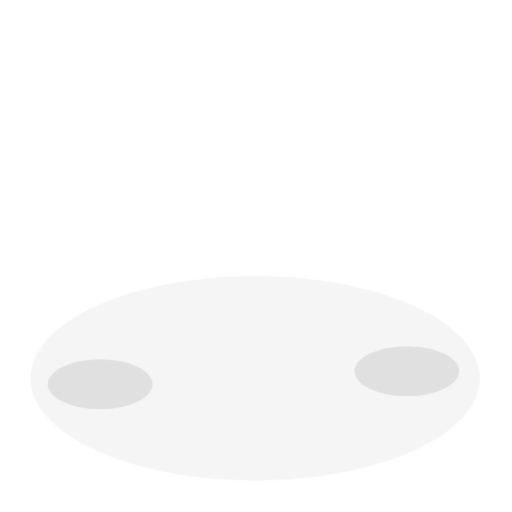
t = 0.00 s
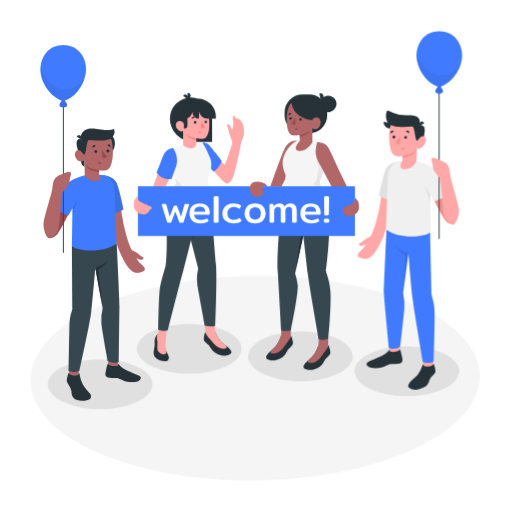
t = 1.00 s
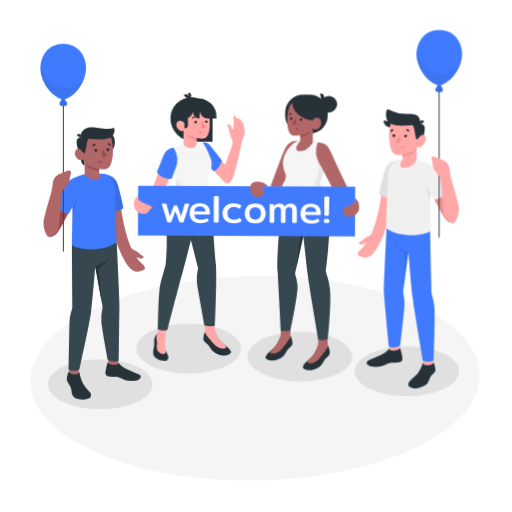
t = 1.09 s
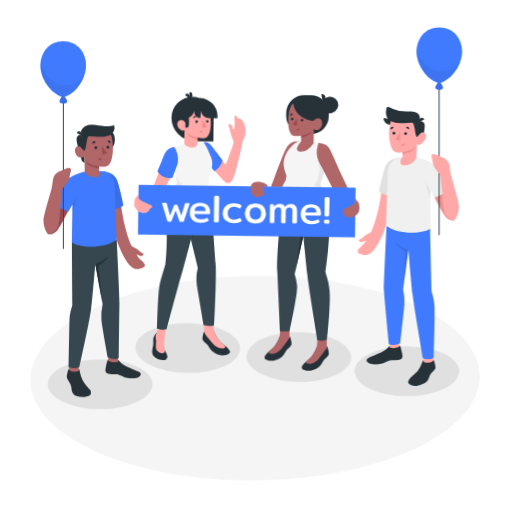
t = 1.28 s
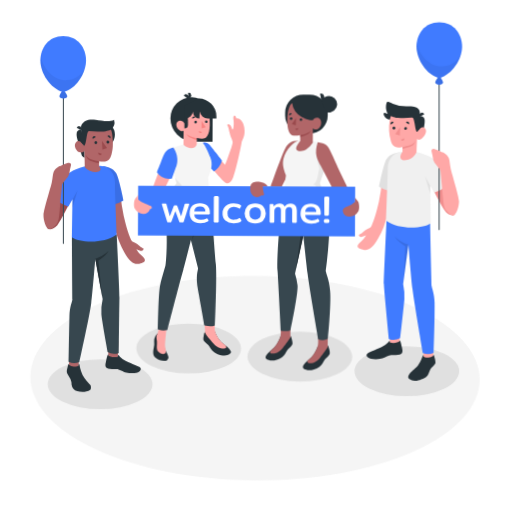
t = 1.66 s
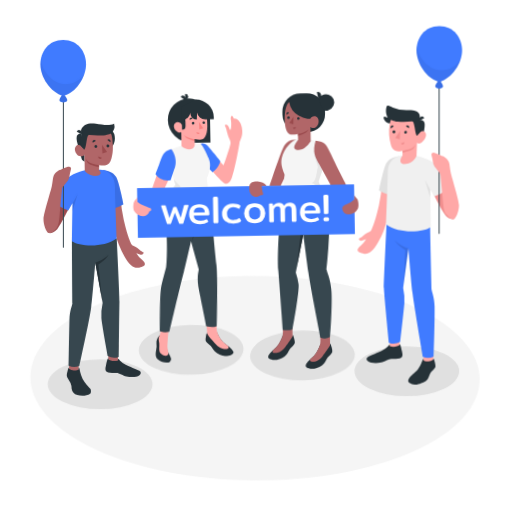
t = 2.13 s

The animated SVG that drew these frames (rendered in a browser with its animation timeline set to each time). Animation: 4 CSS @keyframes rules; one cycle of 2.50 s, repeats indefinitely.

<svg class="animated" id="freepik_stories-welcome" xmlns="http://www.w3.org/2000/svg" viewBox="0 0 500 500" version="1.1" xmlns:xlink="http://www.w3.org/1999/xlink" xmlns:svgjs="http://svgjs.com/svgjs"><style>svg#freepik_stories-welcome:not(.animated) .animable {opacity: 0;}svg#freepik_stories-welcome.animated #freepik--Floor--inject-1--inject-1 {animation: 1.5s Infinite  linear wind;animation-delay: 0s;}svg#freepik_stories-welcome.animated #freepik--character-2--inject-1--inject-1 {animation: 1s 1 forwards cubic-bezier(.36,-0.01,.5,1.38) slideDown,1.5s Infinite  linear floating;animation-delay: 0s,1s;}svg#freepik_stories-welcome.animated #freepik--character-1--inject-1--inject-1 {animation: 1s 1 forwards cubic-bezier(.36,-0.01,.5,1.38) slideDown,1.5s Infinite  linear floating;animation-delay: 0s,1s;}svg#freepik_stories-welcome.animated #freepik--characters-with-banner--inject-1--inject-1 {animation: 1s 1 forwards cubic-bezier(.36,-0.01,.5,1.38) slideUp,1.5s Infinite  linear wind;animation-delay: 0s,1s;}            @keyframes wind {                0% {                    transform: rotate( 0deg );                }                25% {                    transform: rotate( 1deg );                }                75% {                    transform: rotate( -1deg );                }            }                    @keyframes slideDown {                0% {                    opacity: 0;                    transform: translateY(-30px);                }                100% {                    opacity: 1;                    transform: translateY(0);                }            }                    @keyframes floating {                0% {                    opacity: 1;                    transform: translateY(0px);                }                50% {                    transform: translateY(-10px);                }                100% {                    opacity: 1;                    transform: translateY(0px);                }            }                    @keyframes slideUp {                0% {                    opacity: 0;                    transform: translateY(30px);                }                100% {                    opacity: 1;                    transform: inherit;                }            }        </style><g id="freepik--Floor--inject-1--inject-1" class="animable" style="transform-origin: 249.048px 369.331px;"><path id="freepik--floor--inject-1--inject-1" d="M93.92,440c85.68,39,224.58,39,310.26,0s85.67-102.31,0-141.33-224.58-39-310.26,0S8.24,401,93.92,440Z" style="fill: rgb(245, 245, 245); transform-origin: 249.048px 369.331px;" class="animable"></path></g><g id="freepik--Shadows--inject-1--inject-1" class="animable" style="transform-origin: 247.545px 368.885px;"><ellipse id="freepik--Shadow--inject-1--inject-1" cx="397.31" cy="362.53" rx="51.11" ry="24.36" style="fill: rgb(224, 224, 224); transform-origin: 397.31px 362.53px;" class="animable"></ellipse><ellipse id="freepik--shadow--inject-1--inject-1" cx="97.78" cy="375.24" rx="51.11" ry="24.36" style="fill: rgb(224, 224, 224); transform-origin: 97.78px 375.24px;" class="animable"></ellipse></g><g id="freepik--character-2--inject-1--inject-1" class="animable" style="transform-origin: 90.4788px 217.721px;"><g id="elc8g2ssvowkj"><rect x="67.41" y="354.05" width="9.37" height="16.04" style="fill: rgb(177, 102, 104); transform-origin: 72.095px 362.07px; transform: rotate(180deg);" class="animable" id="el9o3dbl9aha"></rect></g><polygon points="105.72 357.94 115.09 358.26 115.56 341.29 105.72 340.97 105.72 357.94" style="fill: rgb(177, 102, 104); transform-origin: 110.64px 349.615px;" id="ellgpuds6p14j" class="animable"></polygon><path d="M70.21,240.3c0,8.94.47,60.78.47,60.78-.22,2.57-2.69,7.15-2.89,16.42-.28,13.44-.78,44.57-.78,44.57a12.34,12.34,0,0,0,10.43.2S87.37,318,89.05,304.72c1.46-11.62,4-43.17,4-43.17l7.16,39.26A53.34,53.34,0,0,0,99,315.7c.44,6.15,6.14,37,6.14,37a12.81,12.81,0,0,0,10.82.83s.56-48.4.66-54c.13-6.44-2.68-61.83-2.68-61.83Z" style="fill: rgb(55, 71, 79); transform-origin: 91.8172px 300.514px;" id="eltle4xrppxzd" class="animable"></path><path d="M76.78,365.46v-1.34c.5,0,.81.49,1,1.69a25.5,25.5,0,0,0,.54,2.65,32.19,32.19,0,0,0,1.64,4.8c1.32,3.26,2.43,4.48,5.47,8.29a36.74,36.74,0,0,1,2.91,3.35c.56,1,.76,3.81-.2,4.45-3.54,2.36-8.91,2.43-12.71,1.31a7.65,7.65,0,0,1-5.51-6.19c-.14-.87-.09-1.75-.19-2.62a12.39,12.39,0,0,0-2.34-5.44,15.82,15.82,0,0,1-1.8-3c-.79-1.93-.16-4.09.34-6,.44-1.66.91-3.48,1.47-3.32v1a7.43,7.43,0,0,0,4.69,1.58C73.47,366.78,76.79,366.5,76.78,365.46Z" style="fill: rgb(38, 50, 56); transform-origin: 77.0129px 377.721px;" id="el1md9yxme6wi" class="animable"></path><path d="M115.19,355.37c.48,0,.88.71,2,1.87a20.69,20.69,0,0,0,5.51,4c3.51,1.76,10.33,4.46,13.41,5.85,1.93.87,1.84,3.2-.15,4.52s-6.81,2.28-12.58,1c-3.15-.7-7.25-3.61-9.84-3.45s-7.45.12-9.36-1.2-1.15-4.14-.61-6.56c.59-2.65,1.33-6.77,2.2-6.59v.91c1.13,1.71,6.94,2.4,9.42,1.15Z" style="fill: rgb(38, 50, 56); transform-origin: 120.231px 364.009px;" id="el9caow9r64c" class="animable"></path><path d="M93,261.55a34.73,34.73,0,0,0,13-7.48s-2.52,4.71-10,9.1l3.62,34.92Z" style="fill: rgb(38, 50, 56); transform-origin: 99.5px 276.08px;" id="ellicq22w36t" class="animable"></path><path d="M107.89,218.9c-6.12-20.38-4.91-37.64-6.06-42.92l15.69,21.91a192.46,192.46,0,0,0,3.21,21.5c1.81,7.79,4.28,17.5,7.24,23.54a4.9,4.9,0,0,0,2.55,2.34c3,1.21,4.34,2.74,6.71,4.49,1.86,1.38,3.27,1.56,3.16,2.12a2.64,2.64,0,0,1-3.12,1.75,18.33,18.33,0,0,1-4.14-1.4,24.18,24.18,0,0,0,5,6c4.54,3.95,5.19,6.74-2.35,8.11-4.73.87-9-1.4-14.39-11.22A85.61,85.61,0,0,1,116.06,244C112.46,234,109.74,225.07,107.89,218.9Z" style="fill: rgb(177, 102, 104); transform-origin: 121.669px 221.245px;" id="elu4mquhqs1qr" class="animable"></path><path d="M100.56,170.91c4.87.86,9.69,2,12.68,6.68s7.31,26.77,7.31,26.77-6.28,4.41-13.48,4.22Z" style="fill: #407BFF; transform-origin: 110.555px 189.748px;" id="el4yblce648bt" class="animable"></path><g id="elxximj2w9bgs"><path d="M100.56,170.91c4.87.86,9.69,2,12.68,6.68s7.31,26.77,7.31,26.77-6.28,4.41-13.48,4.22Z" style="opacity: 0.1; transform-origin: 110.555px 189.748px;" class="animable" id="ellhwfdx2qxe"></path></g><path d="M67,179.12c-3.27,2.33-20.52,41.29-21.18,44-.89,3.69-.48,7.82,1.33,9.16s5.8-.58,7.89-2.62c4-4,18-33.14,18-33.14Z" style="fill: rgb(154, 74, 77); transform-origin: 59.2035px 205.923px;" id="elt1vcsv9kqlr" class="animable"></path><path d="M84.15,171c-8,1.92-18,5.13-21.57,12.45s-9,19.21-9,19.21a32.27,32.27,0,0,0,13.16,7.78l4-7-.59,37c6.45,4.7,30.14,7.26,43.72-2.66,0,0-1.66-44.36-1.66-51.27s-3.84-15.2-14.43-15.82Z" style="fill: #407BFF; transform-origin: 83.725px 207.641px;" id="elmyu3by1nhen" class="animable"></path><g id="elwpkpzzw0boo"><path d="M70.8,203.35s4-6.91,4.85-8.58l-5,17Z" style="opacity: 0.1; transform-origin: 73.15px 203.27px;" class="animable" id="el0ekcv50sibk"></path></g><circle cx="99.31" cy="140.17" r="12.87" style="fill: rgb(38, 50, 56); transform-origin: 99.31px 140.17px;" id="elgwsbbjr4b1d" class="animable"></circle><path d="M77.05,149.32s2.09,9.8,2.93,11.41a4.42,4.42,0,0,0,2.56,2.07l-.14-6.89Z" style="fill: rgb(38, 50, 56); transform-origin: 79.795px 156.06px;" id="elj1inuyvjzoh" class="animable"></path><path d="M79.67,135.28a4.85,4.85,0,0,0-4,1.41c-1.71,1.75-.75,7.25,1.38,12.63l3.93.45Z" style="fill: rgb(38, 50, 56); transform-origin: 77.8856px 142.509px;" id="elb7u31b1kgvr" class="animable"></path><path d="M82.16,149.78c-.79.47-1.91-1.05-2.88-2.06s-4.15-2.41-5.73.92,1.4,7.89,3.9,8.68c4.3,1.35,5-1.41,5-1.41l.31,16h0c5.35,6.86,20.2,6.28,14-.88l0-4.73a26.68,26.68,0,0,0,5.8.3c3.17-.49,5.16-3,6.12-6.41,1.54-5.5,2.13-10,.82-20.77-1.43-11.86-15.23-12-22.68-7.29S82.16,149.78,82.16,149.78Z" style="fill: rgb(177, 102, 104); transform-origin: 91.6655px 152.99px;" id="el01xgdkl3i2ay" class="animable"></path><path d="M82.16,151.1c-.4,0-1.9-2.49-2.88-3.38-1.36-1.24.39-12.44.39-12.44a5.42,5.42,0,0,1,.94-6c1.86-2.05,4.46-4.56,12.9-3.56,6,.72,12.58,2.59,17.88,0a9,9,0,0,1-3.14,9.58s-1.92,1.23-7,1.85a74.46,74.46,0,0,1-14-.27c-1.46-.2-1.77,1.22-2.56,5.09C84.07,145.32,83.49,151.08,82.16,151.1Z" style="fill: rgb(38, 50, 56); transform-origin: 95.2487px 138.297px;" id="ele5voxuk33ls" class="animable"></path><path d="M79.68,136.15l-4.76-2.56a2.63,2.63,0,0,1,3.6-1.19A2.84,2.84,0,0,1,79.68,136.15Z" style="fill: rgb(38, 50, 56); transform-origin: 77.4495px 134.123px;" id="elqicikdn5k7" class="animable"></path><path d="M96.71,166.29s-7.06-1.42-9.53-2.73a8.17,8.17,0,0,1-3.42-3.38,11.21,11.21,0,0,0,1.94,4c1.81,2.31,11,4,11,4Z" style="fill: rgb(154, 74, 77); transform-origin: 90.235px 164.18px;" id="elayoi8e0m4q" class="animable"></path><path d="M95,148a1.45,1.45,0,0,1-1.42,1.47A1.46,1.46,0,0,1,92.18,148a1.45,1.45,0,0,1,1.42-1.47A1.46,1.46,0,0,1,95,148Z" style="fill: rgb(38, 50, 56); transform-origin: 93.59px 148px;" id="el4b2tgwr17ub" class="animable"></path><path d="M93.51,142.66l-3,1.68a1.82,1.82,0,0,1,.7-2.42A1.68,1.68,0,0,1,93.51,142.66Z" style="fill: rgb(38, 50, 56); transform-origin: 91.906px 143.031px;" id="els1s2504ql4" class="animable"></path><path d="M96.07,157.79,99.31,159a1.69,1.69,0,0,1-2.2,1.07A1.8,1.8,0,0,1,96.07,157.79Z" style="fill: rgb(154, 74, 77); transform-origin: 97.6379px 158.983px;" id="eleygltog0bqb" class="animable"></path><path d="M107.64,143.84l-2.76-2.12a1.66,1.66,0,0,1,2.4-.37A1.83,1.83,0,0,1,107.64,143.84Z" style="fill: rgb(38, 50, 56); transform-origin: 106.427px 142.417px;" id="elxs2ygd2ykkq" class="animable"></path><path d="M106.79,147.61a1.42,1.42,0,1,1-1.42-1.48A1.45,1.45,0,0,1,106.79,147.61Z" style="fill: rgb(38, 50, 56); transform-origin: 105.371px 147.55px;" id="ele9t3nb8r7dl" class="animable"></path><polygon points="99.58 146.26 100.04 154.78 104.49 153.26 99.58 146.26" style="fill: rgb(154, 74, 77); transform-origin: 102.035px 150.52px;" id="elqfb5e552r2j" class="animable"></polygon><path d="M61.89,246.87a.5.5,0,0,1-.5-.5V89.09a.5.5,0,0,1,1,0V246.37A.5.5,0,0,1,61.89,246.87Z" style="fill: rgb(55, 71, 79); transform-origin: 61.89px 167.73px;" id="ely76pamxaxur" class="animable"></path><path d="M65.69,102.78h0c0-1.61-3.33-6-4-6s-3.64,4.31-3.64,6h0a1.9,1.9,0,0,0,1.11,1.56,5.91,5.91,0,0,0,5.37,0,1.9,1.9,0,0,0,1.12-1.56Z" style="fill: #407BFF; transform-origin: 61.87px 100.883px;" id="el2qompyjbrt5" class="animable"></path><g id="eldsqpsxunf76"><path d="M65.69,102.78h0c0-1.61-3.33-6-4-6s-3.64,4.31-3.64,6h0a1.9,1.9,0,0,0,1.11,1.56,5.91,5.91,0,0,0,5.37,0,1.9,1.9,0,0,0,1.12-1.56Z" style="opacity: 0.1; transform-origin: 61.87px 100.883px;" class="animable" id="elw2zxlbd4e7"></path></g><path d="M84,67.88c0,12.3-9.66,27.84-22.28,30.78C49,95.11,39.45,80.18,39.45,67.88s7.92-23.8,22.28-23.8S84,55.57,84,67.88Z" style="fill: #407BFF; transform-origin: 61.725px 71.37px;" id="el91c0dykxjm9" class="animable"></path><g id="elajdy8rbpxew"><path d="M40.27,61.13a27.54,27.54,0,0,0-.82,6.75c0,12.3,9.58,27.23,22.28,30.78,10.49-2.45,18.93-13.6,21.48-24.36h0S79.89,86.11,65.28,87.06,38.88,71.31,40.27,61.13Z" style="opacity: 0.05; transform-origin: 61.3299px 79.895px;" class="animable" id="elk5voisi8qb"></path></g><path d="M47.65,232.52c-2.66-.76-5.39-8.72-5.19-13.82s7.06-27.16,8-31.4c1.07-4.68,1-8.24,1.95-10.67,1.4-3.59,6-5.56,6-5.56s6-2.87,8.16-3.3,3,1,2.76,2.13-1,4-1.2,5.56a13.52,13.52,0,0,1-1.71,5.68c-1.13,1.81-5.74,6.14-5.92,8.55s-1.51,15.49-2.27,25c-.63,7.78-1.41,11-3.1,13.06S49.72,233.1,47.65,232.52Z" style="fill: rgb(177, 102, 104); transform-origin: 55.9097px 200.14px;" id="elax87nc61pf" class="animable"></path></g><g id="freepik--character-1--inject-1--inject-1" class="animable" style="transform-origin: 400.191px 205.53px;"><rect x="413.57" y="345.04" width="9.5" height="16.26" style="fill: rgb(255, 168, 167); transform-origin: 418.32px 353.17px;" id="elrvhm6h7h5ih" class="animable"></rect><polygon points="390.14 344.18 380.65 344.5 380.18 327.3 390.14 326.97 390.14 344.18" style="fill: rgb(255, 168, 167); transform-origin: 385.16px 335.735px;" id="el0vfkuuf85f6" class="animable"></polygon><path d="M420,224.05c0,9.07,1.42,63.54,1.42,63.54.22,2.61,2.73,7.25,2.93,16.65.28,13.63-.9,48.93-.9,48.93a12.51,12.51,0,0,1-10.57.21s-8.38-48.61-10.08-62.1c-1.48-11.77-4-43.76-4-43.76L393.67,286a54.06,54.06,0,0,1,1.18,15.09c-.45,6.24-4.1,37.8-4.1,37.8a13,13,0,0,1-11,.83s-4.8-48-4.91-53.72c-.12-6.53,3.16-73.16,3.16-73.16Z" style="fill: #407BFF; transform-origin: 399.615px 283.644px;" id="elaq0hctpxr3m" class="animable"></path><path d="M382.78,205.32c6.12-20.39,4.91-37.65,6.06-42.93L373.15,184.3a192.83,192.83,0,0,1-3.21,21.51c-1.81,7.79-4.28,17.5-7.24,23.54a4.88,4.88,0,0,1-2.55,2.33c-3,1.21-4.34,2.74-6.71,4.5-1.86,1.37-3.27,1.55-3.16,2.11A2.64,2.64,0,0,0,353.4,240a18.49,18.49,0,0,0,4.14-1.4,24.31,24.31,0,0,1-5,6c-4.54,3.94-5.19,6.73,2.35,8.1,4.73.87,9-1.4,14.39-11.22a86.07,86.07,0,0,0,5.36-11.14C378.21,220.36,380.93,211.48,382.78,205.32Z" style="fill: rgb(255, 168, 167); transform-origin: 369.001px 207.63px;" id="elf1fu9i5q1xq" class="animable"></path><path d="M390.1,157.32c-4.87.86-9.68,2-12.67,6.68s-7.31,26.77-7.31,26.77,6.28,4.41,13.48,4.22Z" style="fill: rgb(224, 224, 224); transform-origin: 380.11px 176.158px;" id="el7f6vkoyih42" class="animable"></path><path d="M423.66,165.54c3.27,2.32,20.52,41.28,21.18,44,.88,3.69.48,7.83-1.33,9.16s-5.8-.58-7.89-2.62c-4-4-18.05-33.13-18.05-33.13Z" style="fill: rgb(242, 143, 143); transform-origin: 431.429px 192.341px;" id="elpf9afx728" class="animable"></path><path d="M406.68,157.31c7.95,1.92,18,5.13,21.56,12.45s9,19.2,9,19.2a32.26,32.26,0,0,1-13.17,7.78l-4-7,.59,36.95c-6.45,4.7-30.14,7.25-43.72-2.66,0,0,1.67-44.37,1.67-51.27s3.83-15.2,14.43-15.82Z" style="fill: rgb(240, 240, 240); transform-origin: 407.09px 193.889px;" id="elmsd6z9isxrg" class="animable"></path><path d="M420,189.71s-4-6.92-4.85-8.58l5,17Z" style="fill: rgb(224, 224, 224); transform-origin: 417.65px 189.63px;" id="elrsrumh7wnqb" class="animable"></path><path d="M413.57,356.61v-1.36c-.91.4-3,8.45-6.79,11.89-3,2.73-7.08,5.89-8.12,8.93s5.69,4.92,8.49,4.42c3.25-.57,8.89-2.86,10.3-5s2.08-5.25,3.23-6.8,3.8-3.3,4.42-5.1c.34-1-.06-3.15-.54-5s-.92-3.53-1.49-3.37v1a7.53,7.53,0,0,1-4.75,1.6C416.93,358,413.56,357.67,413.57,356.61Z" style="fill: rgb(38, 50, 56); transform-origin: 411.889px 367.89px;" id="el1j0ahq77toy" class="animable"></path><path d="M380.55,341.57c-.49,0-.89.72-2,1.89a20.48,20.48,0,0,1-5.58,4c-3.56,1.78-10.47,4.52-13.6,5.93-2,.88-1.86,3.24.16,4.58s6.89,2.32,12.75,1c3.19-.72,7.35-3.66,10-3.51s7.55.13,9.49-1.21,1.17-4.2.62-6.65c-.6-2.68-1.35-6.86-2.24-6.67v.92c-1.14,1.73-7,2.43-9.54,1.16Z" style="fill: rgb(38, 50, 56); transform-origin: 375.477px 350.259px;" id="elsr8b10zxl4s" class="animable"></path><g id="elr7f2g7964bp"><path d="M398.82,247.52a35.27,35.27,0,0,1-13.23-7.58s2.56,4.78,10.14,9.22l-1.62,33.51Z" style="opacity: 0.1; transform-origin: 392.205px 261.305px;" class="animable" id="elgqar0q8j1pd"></path></g><path d="M409.66,122a4.71,4.71,0,0,1,3.91,1.37c1.68,1.72,1.33,4.9,0,12.2l-5.19.6Z" style="fill: rgb(38, 50, 56); transform-origin: 411.541px 129.069px;" id="el7aloi2wg9" class="animable"></path><path d="M379.41,119.86a8.15,8.15,0,0,1-3.25-.66c-1.59-.92-2,.89-1.14,2.46a7.4,7.4,0,0,0,6,4c0-.22,1.49-4,1.49-4Z" style="fill: rgb(38, 50, 56); transform-origin: 378.545px 122.305px;" id="eldm78nlbmmy" class="animable"></path><path d="M407.23,136.14c.77.46,1.87-1,2.82-2s4.05-2.36,5.59.9-2,7.74-4.1,9.2c-2.5,1.74-4.31.38-4.31.38l-.55,12.7s-2.76,6.74-10.22,7.75-5.92-5.13-3.47-8.15v-4.62s-3.85.76-5.67.29a8.37,8.37,0,0,1-5.53-5.68A45.14,45.14,0,0,1,380.54,126c1.9-11.53,14.9-11.72,22.18-7.14S407.23,136.14,407.23,136.14Z" style="fill: rgb(255, 168, 167); transform-origin: 397.936px 140.623px;" id="elv89uaj5yp0m" class="animable"></path><path d="M407.23,137.44c.38,0,1.86-2.44,2.82-3.31,1.33-1.21-.39-12.16-.39-12.16s1.35-4.15-1.28-6.91-7.72-2.29-11.44-2.42a33.38,33.38,0,0,1-13.3-2.67c-5.28-2.3-5.68-2.57-6.34-.25s-.9,7.64,2.26,11.2l2.62,1s1.42,1.25,6.35,1.85a72.23,72.23,0,0,0,13.65-.26c1.43-.19,1.74,1.19,2.51,5C405.36,131.78,405.92,137.41,407.23,137.44Z" style="fill: rgb(38, 50, 56); transform-origin: 393.722px 122.774px;" id="ellutgy05kmyd" class="animable"></path><path d="M409.65,122.82l4.66-2.5a2.57,2.57,0,0,0-3.52-1.17A2.78,2.78,0,0,0,409.65,122.82Z" style="fill: rgb(38, 50, 56); transform-origin: 411.834px 120.837px;" id="elkihk18qugij" class="animable"></path><path d="M393,152.29s6.91-1.39,9.32-2.67a7.92,7.92,0,0,0,3.34-3.31,10.84,10.84,0,0,1-1.9,3.9C402,152.47,393,154.13,393,154.13Z" style="fill: rgb(242, 143, 143); transform-origin: 399.33px 150.22px;" id="el7aem7lob6h" class="animable"></path><path d="M394.65,134.18a1.39,1.39,0,1,0,1.39-1.44A1.41,1.41,0,0,0,394.65,134.18Z" style="fill: rgb(38, 50, 56); transform-origin: 396.039px 134.13px;" id="elwtl2eykbgu" class="animable"></path><path d="M396.37,128.45l3,1.64a1.77,1.77,0,0,0-.69-2.36A1.65,1.65,0,0,0,396.37,128.45Z" style="fill: rgb(38, 50, 56); transform-origin: 397.971px 128.801px;" id="el86fcqw6kxd6" class="animable"></path><path d="M394.76,143.8,391.6,145a1.66,1.66,0,0,0,2.15,1.05A1.76,1.76,0,0,0,394.76,143.8Z" style="fill: rgb(242, 143, 143); transform-origin: 393.235px 144.975px;" id="el3bzoy5p3gdo" class="animable"></path><path d="M381.67,130.43l2.7-2.08A1.63,1.63,0,0,0,382,128,1.79,1.79,0,0,0,381.67,130.43Z" style="fill: rgb(38, 50, 56); transform-origin: 382.854px 129.034px;" id="elxk7ny8pizb" class="animable"></path><path d="M383.22,133.79a1.39,1.39,0,1,0,1.38-1.44A1.42,1.42,0,0,0,383.22,133.79Z" style="fill: rgb(38, 50, 56); transform-origin: 384.609px 133.74px;" id="el7vr0o6krse9" class="animable"></path><polygon points="390.79 132.71 390.33 141.03 385.99 139.55 390.79 132.71" style="fill: rgb(242, 143, 143); transform-origin: 388.39px 136.87px;" id="el35943gkvmct" class="animable"></polygon><path d="M428.78,233.28a.5.5,0,0,1-.5-.5V75.5a.5.5,0,0,1,1,0V232.78A.5.5,0,0,1,428.78,233.28Z" style="fill: rgb(55, 71, 79); transform-origin: 428.78px 154.14px;" id="elmpnhaq0bc9s" class="animable"></path><path d="M425,89.19h0c0-1.6,3.33-6,4-6s3.64,4.31,3.64,6h0a1.89,1.89,0,0,1-1.11,1.56,5.91,5.91,0,0,1-5.37,0A1.88,1.88,0,0,1,425,89.19Z" style="fill: #407BFF; transform-origin: 428.82px 87.2926px;" id="elmu2p9mlg01" class="animable"></path><g id="elvbe13z7xro"><path d="M425,89.19h0c0-1.6,3.33-6,4-6s3.64,4.31,3.64,6h0a1.89,1.89,0,0,1-1.11,1.56,5.91,5.91,0,0,1-5.37,0A1.88,1.88,0,0,1,425,89.19Z" style="opacity: 0.1; transform-origin: 428.82px 87.2926px;" class="animable" id="ely5gaxnqcbgj"></path></g><path d="M406.66,54.29c0,12.3,9.65,27.84,22.28,30.78,12.7-3.55,22.28-18.48,22.28-30.78s-7.92-23.8-22.28-23.8S406.66,42,406.66,54.29Z" style="fill: #407BFF; transform-origin: 428.94px 57.78px;" id="elswj5ihup5i" class="animable"></path><g id="elxjev3vvgz3"><path d="M450.26,60.72S447,72.52,432.33,73.47c-14.08.91-25.53-14.55-25.1-24.79a27.52,27.52,0,0,0-.57,5.61c0,12.3,9.65,27.84,22.28,30.78,10.53-2.94,18.9-13.7,21.47-24.3Z" style="opacity: 0.05; transform-origin: 428.535px 66.875px;" class="animable" id="elyscmhimyquf"></path></g><path d="M443,218.93c2.66-.76,5.39-8.71,5.19-13.82s-7.06-27.15-8-31.4c-1.07-4.68-1-8.24-1.95-10.67-1.4-3.58-6-5.55-6-5.55s-6-2.88-8.16-3.31-3,1-2.76,2.13,1,4,1.2,5.56a13.48,13.48,0,0,0,1.71,5.68c1.13,1.81,5.74,6.14,5.92,8.55s1.51,15.5,2.27,25c.63,7.78,1.41,11,3.1,13.06S441,219.52,443,218.93Z" style="fill: rgb(255, 168, 167); transform-origin: 434.74px 186.551px;" id="el6qv6m4gl2el" class="animable"></path></g><g id="freepik--characters-with-banner--inject-1--inject-1" class="animable" style="transform-origin: 240.685px 231.62px;"><ellipse id="freepik--shadow--inject-1--inject-1" cx="184.77" cy="340.61" rx="51.11" ry="24.36" style="fill: rgb(224, 224, 224); transform-origin: 184.77px 340.61px;" class="animable"></ellipse><ellipse id="freepik--shadow--inject-1--inject-1" cx="293.37" cy="348.02" rx="51.11" ry="24.36" style="fill: rgb(224, 224, 224); transform-origin: 293.37px 348.02px;" class="animable"></ellipse><path d="M197.63,139.7c2.65-.38,4.89,0,9.52,6.32,4.14,5.66,12.39,15.16,12.39,15.16S227,141.63,226.78,139s-1.87-4.25-2.95-9.09-1.39-5.76-2.2-7.17,2-1.75,3.13,0,1.27,4.22,2.06,3.78,1.33-5.76.66-9.58,1.07-4.68,1.86-3.46a6.4,6.4,0,0,1,.95,2.25,4.72,4.72,0,0,1,4.5,1.52c2,2.18,3.66,5.53,3.65,11.2s-2.63,8.7-3,11.26-5,26.29-8.28,34.31c-2.06,5-4.91,6.52-8.39,3.59-4.69-3.95-17.56-19.77-17.56-19.77Z" style="fill: rgb(255, 168, 167); transform-origin: 218.035px 146.029px;" id="elt32iy00b19" class="animable"></path><path d="M197.63,139.7c2.39-.71,5-.15,7.42,2.75s11.28,14.12,11.28,14.12-.26,5.74-7.67,11.06l-8.45-9.1Z" style="fill: #407BFF; transform-origin: 206.98px 153.526px;" id="elqj8crgthm8" class="animable"></path><path d="M210.15,324.86l-.08-1.33c.63,1.53,3.47,8.13,7.38,11.28,3.1,2.51,7.31,5.38,8.51,8.31s-5.34,4.5-8.12,4.17c-3.23-.37-7.48-1.94-9.9-4.57-1.7-1.85-2.84-4.09-4.06-5.55s-3.93-3-4.65-4.75c-.39-.95-.12-3.11.24-4.93s.9-3.68,1.47-3.56a10.16,10.16,0,0,1-.14,1.17,7.36,7.36,0,0,0,4.76,1.3C206.93,326.37,210.23,325.9,210.15,324.86Z" style="fill: rgb(38, 50, 56); transform-origin: 212.572px 335.432px;" id="ele9al44dh45t" class="animable"></path><path d="M220.26,337c-1-.76-1.93-1.5-2.81-2.21-2.73-2.21-4.94-6.1-6.24-8.76l0-.05a14.05,14.05,0,0,1-1.26-6.89l.12-3.15-10,.2.73,8.94h0v.23l.05,0c.57,1.91,5.16,6.82,7.8,10,1.76,2.15,5,4.84,8.77,5.11C221,340.76,222.7,339.54,220.26,337Z" style="fill: rgb(255, 168, 167); transform-origin: 210.737px 328.208px;" id="elnisxan1hfn9" class="animable"></path><path d="M154.32,326c-.48-.28-1.27,1.35-2.1,2.59a9.2,9.2,0,0,0-1.22,5.09,18.67,18.67,0,0,1-.31,6c-.56,3.32-1.53,7.13,1.81,10.19,2.87,2.62,9.27,3.84,11.31,2a3.4,3.4,0,0,0,1.25-2.81,21.11,21.11,0,0,0-1.68-4.18,47.63,47.63,0,0,1-2.12-4.64Z" style="fill: rgb(38, 50, 56); transform-origin: 157.59px 339.36px;" id="eltx3a163tkt" class="animable"></path><path d="M163.34,320.38c-.44-.37-1.39,11.91-1.66,14.83s.24,4.45.72,7.56a3,3,0,0,1-.15,2.23,2.62,2.62,0,0,1-2.14,1c-2.12,0-3.8-.78-5.58-2.79-.88-1-.94-3.65-.89-4.61a34,34,0,0,0,.09-4.84c-.16-1.71-.66-3.72-.44-5a10,10,0,0,1,1-2.84c.81-1.85,1.35-6.91,1.35-6.91Z" style="fill: rgb(255, 168, 167); transform-origin: 158.287px 332.506px;" id="ela406x1jrwr" class="animable"></path><path d="M167.53,190.19c-5.19,6.67-6.13,13.55-5,33s-.51,35.34-.8,36.43-3.58,11.83-5.13,19.06c-1.81,8.47-2.06,43.34-2.06,43.34s3.69,2,9.39.64c0,0,13.76-54.49,15.22-58.88s12.51-49.67,12.51-49.67l-1.41-26.07Z" style="fill: rgb(55, 71, 79); transform-origin: 173.1px 255.587px;" id="el59t3sh0pfrp" class="animable"></path><path d="M207.22,212.61c-.79-9-2.72-24.59-2.72-24.59l-23-1.35c-3.73,5.81-2.11,15.47-1.09,24.2l13.16,51.52c-.27,2.47-2.54,7.7,0,21,2.83,14.82,6.3,34.41,6.3,34.41s5.4,2.2,10.36.11c0,0,1.9-46.92.69-59.73C209.59,244.27,207.76,218.77,207.22,212.61Z" style="fill: rgb(55, 71, 79); transform-origin: 195.246px 252.741px;" id="elx7qecjzv3n" class="animable"></path><path d="M187.64,234.47l3.75-18.9a40.79,40.79,0,0,0,9.39-4.79,28.53,28.53,0,0,1-6.57,6.05Z" style="fill: rgb(38, 50, 56); transform-origin: 194.21px 222.625px;" id="elgpet1sa6vmb" class="animable"></path><path d="M168.92,144.42c-2.58,1.49-6.85,2.85-8.63,7.87-2.43,7-8.88,25.18-11.36,31.71h11.92l8.25-16.9C175.48,161.62,174.62,146.39,168.92,144.42Z" style="fill: rgb(255, 168, 167); transform-origin: 161.239px 164.21px;" id="elwq46rwwxy19" class="animable"></path><path d="M203,173.41c.57,5.25,2.69,24.67,2.69,24.67-17.35,9.25-38.86,3.12-42.15-.69,3-9.82,6.19-15.41,8.64-18L169.1,167.1s7.27-8.65-.18-22.68l9.67-3.18,13.24-1.15,5.8-.39c2.07,1.94,5.33,8.89,7.45,14.3C206.44,157.49,207.91,163.07,203,173.41Z" style="fill: rgb(245, 245, 245); transform-origin: 184.968px 171.317px;" id="ellr38gv528p" class="animable"></path><path d="M168.92,144.42c-5.7,1.12-8.26,3.92-10.54,10.14-2.46,6.73-5.41,14-5.41,14a14.59,14.59,0,0,0,14.62,6.05l3.69-10.29S176.23,155.24,168.92,144.42Z" style="fill: #407BFF; transform-origin: 162.944px 159.634px;" id="elnf81q9wggfa" class="animable"></path><path d="M170.67,173.28c.15.6,4.21,6,6.2,7.24s-3.52,3-4.3,6.15C171,193,180.81,201.13,193,202.29c-13.79,2.26-26.92-2-29.43-4.9,3-9.82,6.19-15.41,8.64-18Z" style="fill: rgb(230, 230, 230); transform-origin: 178.285px 188.103px;" id="elvrbxtajxxug" class="animable"></path><path d="M207.15,138.47H188.62a22.67,22.67,0,0,1-22.68-22.68h0a20.6,20.6,0,0,1,20.6-20.6h0a20.6,20.6,0,0,1,20.61,20.6Z" style="fill: rgb(38, 50, 56); transform-origin: 186.545px 116.83px;" id="elkrjzw0o76tg" class="animable"></path><path d="M199.79,104.16c2.18,1.29,4.87,6.76,4.6,18.24-.23,9.72-3.38,12.13-5,12.82s-4.64.27-7.6-.23v5.84a4.72,4.72,0,0,1-1.85,3.09c-2.42,1.51-5.28.94-6.89.36-3.55-1.28-4.25-3-4.25-3l.06-13.43s-1.74,1.7-4.71-.89c-2.44-2.14-3.26-5.74-1.36-7.68a4.26,4.26,0,0,1,6.78,1.36s1.74.14,3.48-3.1c0,0-.06-8.78,1.9-9.92C191.2,104,195.62,104.16,199.79,104.16Z" style="fill: rgb(255, 168, 167); transform-origin: 188.075px 124.522px;" id="el262vtv7bygv" class="animable"></path><path d="M191.82,119.34a1.23,1.23,0,0,1-1.15,1.32,1.27,1.27,0,1,1,1.15-1.32Z" style="fill: rgb(38, 50, 56); transform-origin: 190.552px 119.396px;" id="el0beazevdg94l" class="animable"></path><g id="el4e9icqaj393"><g style="opacity: 0.5; mix-blend-mode: multiply; transform-origin: 195.25px 129.184px;" class="animable" id="elloras4gr91"><path d="M193.86,128.2l2.84.9a1.46,1.46,0,0,1-1.85,1A1.56,1.56,0,0,1,193.86,128.2Z" style="fill: rgb(242, 143, 143); transform-origin: 195.25px 129.184px;" id="elz3akkjomqjr" class="animable"></path></g></g><path d="M202.88,115.53l-2.47-1.71a1.43,1.43,0,0,1,2.05-.42A1.57,1.57,0,0,1,202.88,115.53Z" style="fill: rgb(38, 50, 56); transform-origin: 201.769px 114.332px;" id="elg1gi04kz3x" class="animable"></path><path d="M190.12,115l-2.81,1.08a1.43,1.43,0,0,1,.81-1.93A1.58,1.58,0,0,1,190.12,115Z" style="fill: rgb(38, 50, 56); transform-origin: 188.652px 115.065px;" id="elet66xh3ea0j" class="animable"></path><path d="M202.21,119.07a1.23,1.23,0,1,1-1.29-1.21A1.26,1.26,0,0,1,202.21,119.07Z" style="fill: rgb(38, 50, 56); transform-origin: 200.98px 119.089px;" id="elx7ky0bvbqxp" class="animable"></path><g id="elotx2pi9wwr"><g style="opacity: 0.5; mix-blend-mode: multiply; transform-origin: 198.375px 122.05px;" class="animable" id="elohbqm13dsu"><polygon points="196.34 118.37 196.53 125.73 200.41 124.53 196.34 118.37" style="fill: rgb(242, 143, 143); transform-origin: 198.375px 122.05px;" id="elmi2npe6iiq" class="animable"></polygon></g></g><g id="ele7p6uvrhee4"><g style="opacity: 0.5; mix-blend-mode: multiply; transform-origin: 186.545px 133.575px;" class="animable" id="elsee59btwe6"><path d="M191.83,135c-3.13-.41-9.57-2.25-10.57-4.8a6.55,6.55,0,0,0,2.26,3.25c1.92,1.65,8.31,3.5,8.31,3.5Z" style="fill: rgb(242, 143, 143); transform-origin: 186.545px 133.575px;" id="elmv8wg0g8nr" class="animable"></path></g></g><path d="M183.56,96.29l-.47-5.4a2.62,2.62,0,0,1,3,2.36A2.85,2.85,0,0,1,183.56,96.29Z" style="fill: rgb(38, 50, 56); transform-origin: 184.594px 93.5754px;" id="elbko8kvwcird" class="animable"></path><path d="M183.27,96.83l-4.37-3.2a2.63,2.63,0,0,1,3.75-.68A2.85,2.85,0,0,1,183.27,96.83Z" style="fill: rgb(38, 50, 56); transform-origin: 181.336px 94.6368px;" id="ele54miuboiul" class="animable"></path><path d="M179.61,120.62v5.11h0a3.48,3.48,0,0,0,3.48-3.48v-4.73Z" style="fill: rgb(38, 50, 56); transform-origin: 181.35px 121.625px;" id="elxqelwfvsf79" class="animable"></path><path d="M193.53,96.4h0a17.3,17.3,0,0,1,17.3,17.3v2.24h-8.46a7.88,7.88,0,0,1-7.81-6.81h0l-.31,6.81h0a6.26,6.26,0,0,1-6.24-5.71l-.1-1.12h0a7.42,7.42,0,0,1-7.39,6.83h-.76l-.86-12.22Z" style="fill: rgb(38, 50, 56); transform-origin: 194.865px 106.17px;" id="el537o57hoogj" class="animable"></path><path d="M311.12,338.32V337c-.53,1.57-3,8.33-6.69,11.71-2.95,2.69-7,5.8-8,8.8s5.6,4.17,8.36,3.68c3.2-.56,7.35-2.38,9.6-5.15,1.59-1.95,2.6-4.26,3.73-5.79s3.74-3.25,4.35-5c.34-1-.06-3.11-.53-4.91s-.9-3.47-1.47-3.32v1a7.36,7.36,0,0,1-4.68,1.58C314.43,339.64,311.11,339.37,311.12,338.32Z" style="fill: rgb(38, 50, 56); transform-origin: 309.462px 349.149px;" id="elkxqug1v9hq" class="animable"></path><path d="M301.76,351.06c.92-.82,1.84-1.61,2.67-2.38,2.6-2.36,4.57-6.37,5.71-9.11a13,13,0,0,0,1-4.92v-5.33h9.35V338h0v.23l-.05,0c-.45,1.94-4.74,7.12-7.18,10.49-1.63,2.26-4.74,5.13-8.45,5.63C301.27,354.84,299.48,353.73,301.76,351.06Z" style="fill: rgb(177, 102, 104); transform-origin: 310.617px 341.891px;" id="elgqkqyiza924" class="animable"></path><path d="M274.63,329.1v-1.34c-.52,1.57-3,8.33-6.68,11.71-2.95,2.69-7,5.8-8,8.8s5.6,4.17,8.36,3.68c3.2-.57,7.34-2.38,9.6-5.15,1.58-1.95,2.59-4.26,3.73-5.79s3.74-3.25,4.35-5c.34-1-.06-3.11-.53-4.91-.44-1.65-.91-3.47-1.47-3.32v1a7.36,7.36,0,0,1-4.68,1.58C277.94,330.42,274.62,330.15,274.63,329.1Z" style="fill: rgb(38, 50, 56); transform-origin: 272.982px 339.909px;" id="elvhemz9h2h0q" class="animable"></path><path d="M265.28,341.84c.91-.82,1.83-1.61,2.67-2.38,2.59-2.36,4.57-6.37,5.7-9.11a12.78,12.78,0,0,0,1-4.92V320.1H284v8.67h0V329l-.05,0c-.45,1.94-4.74,7.11-7.18,10.49-1.64,2.26-4.74,5.13-8.45,5.63C264.79,345.62,263,344.51,265.28,341.84Z" style="fill: rgb(177, 102, 104); transform-origin: 274.132px 332.668px;" id="elpj85a5q7gu" class="animable"></path><path d="M318.61,193c7.25,15.84-.26,71.63-.26,71.63.22,2.57,3.15,7.63,4.25,18.94,1.29,13.36-2,46.92-2,46.92a10.13,10.13,0,0,1-9.45.38S302.2,280.28,300.53,267c-1.47-11.59-4.27-37.09-4.27-37.09l-8,37a69.44,69.44,0,0,1,2.52,11.45c.76,7.82-6.81,44.21-6.81,44.21s-3.23,1.18-9.36.28c0,0-2.67-48.3-3.38-57.71-1.19-15.82,3-65.16,5.91-74.52Z" style="fill: rgb(55, 71, 79); transform-origin: 296.961px 261.239px;" id="el1tc06h714fy" class="animable"></path><path d="M296.26,229.9l-2.36-14.71s-10-2.07-14.47-6.31c0,0,4.73,5.89,11.77,7.82L293.85,228l-4.62,34.29Z" style="fill: rgb(38, 50, 56); transform-origin: 287.845px 235.585px;" id="el5qrzd6e20k7" class="animable"></path><path d="M291.38,137.51a12.26,12.26,0,0,0-11.95,4.94c-3.15,4.19-15.27,39.44-15.27,39.44h10.91L290,152.35Z" style="fill: rgb(177, 102, 104); transform-origin: 277.77px 159.618px;" id="eldq1d04kbfy4" class="animable"></path><path d="M305.82,137.94h0c9.3.64,9.95,5.13,12.27,10a15.83,15.83,0,0,1,.44,12l-6.47,18.74s3,7.33,6.55,14.26c-16.26,9.07-36.56,4.3-41.45-2.32-.2-1.4,1-12.38,1.83-19.55-2.87-7.19-3.62-11.74-2.41-16.49,2.24-8.81,10.94-17.4,14.8-17.09Z" style="fill: rgb(245, 245, 245); transform-origin: 297.763px 167.715px;" id="elepljyevrpp6" class="animable"></path><path d="M301.66,194.72a9.82,9.82,0,0,0,7.32-12,3,3,0,0,0-.17-.51,3.19,3.19,0,0,0-3.29-2.19h0a9.43,9.43,0,0,0,4.06-6.05l2-9.91s-3.67-11.64-3.3-15.63l9.33.54,1.21.84a16.23,16.23,0,0,1-.27,10.12l-6.47,18.74s3,7.33,6.55,14.26a42,42,0,0,1-34.74,2.3A47.41,47.41,0,0,0,301.66,194.72Z" style="fill: rgb(230, 230, 230); transform-origin: 301.695px 173.185px;" id="elvx0pjeo4ste" class="animable"></path><path d="M340.05,184.41s-9.23-18.16-15.33-32.06c-4.4-10-5.39-12.3-12.4-13.39l-2.47-.38c-3.32,10.91-1,15.86,3.34,23.33l15.19,28.8C331.82,190,340.12,185.45,340.05,184.41Z" style="fill: rgb(177, 102, 104); transform-origin: 324.163px 164.645px;" id="elqaegf4bq4r" class="animable"></path><g id="elvzymsvkk11"><path d="M295.41,92.13H302a17.53,17.53,0,0,1,17.53,17.53v2.94a17.63,17.63,0,0,1-17.63,17.63h-6.34a17.63,17.63,0,0,1-17.63-17.63v-2.94a17.53,17.53,0,0,1,17.53-17.53Z" style="fill: rgb(38, 50, 56); transform-origin: 298.73px 111.18px; transform: rotate(-180deg);" class="animable" id="elkrvddj1j4h"></path></g><path d="M284.72,100.54c-2.2,1.3-4.92,6.83-4.65,18.42.23,9.82,3.41,12.24,5,12.94s4.68.27,7.68-.22v5.89s-4.15,4.81-3.88,7.51,6,3.34,9.85.7a25,25,0,0,0,6.36-6.66V124.88s2,2.7,5.33.5,3.44-7.63,1.52-9.59-6.08-1.33-6.85,1.37c0,0-4.78.17-11.14-3.33A17.84,17.84,0,0,1,284.72,100.54Z" style="fill: rgb(177, 102, 104); transform-origin: 296.619px 124.002px;" id="elaj63uweuyj4" class="animable"></path><path d="M292.13,116.49a1.24,1.24,0,1,0,1.3-1.22A1.26,1.26,0,0,0,292.13,116.49Z" style="fill: rgb(38, 50, 56); transform-origin: 293.37px 116.509px;" id="el74szwgh4sl5" class="animable"></path><path d="M290.7,124.81l-2.86.92a1.47,1.47,0,0,0,1.86,1A1.59,1.59,0,0,0,290.7,124.81Z" style="fill: rgb(154, 74, 77); transform-origin: 289.299px 125.805px;" id="elxyy24ezhy5" class="animable"></path><path d="M282,112.7l2.5-1.74a1.47,1.47,0,0,0-2.08-.42A1.59,1.59,0,0,0,282,112.7Z" style="fill: rgb(38, 50, 56); transform-origin: 283.123px 111.489px;" id="eltzhyr256i4" class="animable"></path><path d="M282.58,115.6a1.24,1.24,0,1,0,1.3-1.23A1.28,1.28,0,0,0,282.58,115.6Z" style="fill: rgb(38, 50, 56); transform-origin: 283.82px 115.609px;" id="elskj2tgv537f" class="animable"></path><polygon points="288.62 114.89 288.42 122.32 284.51 121.11 288.62 114.89" style="fill: rgb(154, 74, 77); transform-origin: 286.565px 118.605px;" id="el51sszo68ooe" class="animable"></polygon><path d="M292.76,131.68c3.15-.42,9.65-2.29,10.66-4.85a6.58,6.58,0,0,1-2.27,3.27c-1.94,1.67-8.39,3.54-8.39,3.54Z" style="fill: rgb(154, 74, 77); transform-origin: 298.09px 130.235px;" id="elo1pmhl18ye" class="animable"></path><path d="M316.9,94.36c-4.06,1.69-3.15,5.17-1.45,9.23S319,110.74,323,109a8,8,0,1,0-6.14-14.68Z" style="fill: rgb(38, 50, 56); transform-origin: 321.356px 101.416px;" id="eluiarvlodhl" class="animable"></path><path d="M313.33,98l-1.42-6.77A3.35,3.35,0,0,1,316,93.76,3.62,3.62,0,0,1,313.33,98Z" style="fill: rgb(38, 50, 56); transform-origin: 313.992px 94.5643px;" id="el4xkam2na5uh" class="animable"></path><rect x="134.7" y="181.89" width="211.95" height="48.53" style="fill: #407BFF; transform-origin: 240.675px 206.155px;" id="ely2bir5uigtn" class="animable"></rect><path d="M163.53,217.35a1.33,1.33,0,0,1-.38-.63L158,200a.9.9,0,0,1,0-.31c0-.33.2-.49.61-.49h2.94a1,1,0,0,1,.64.15.86.86,0,0,1,.27.53l3.32,11.67,3.77-10a1.41,1.41,0,0,1,.35-.55.86.86,0,0,1,.61-.17h1.64a.93.93,0,0,1,.59.15,1.45,1.45,0,0,1,.32.57l3.74,10,3.35-11.67a1.36,1.36,0,0,1,.27-.53,1,1,0,0,1,.65-.15h2.93c.41,0,.61.16.61.49a1.3,1.3,0,0,1,0,.31l-5.23,16.7a1.29,1.29,0,0,1-.36.65,1.16,1.16,0,0,1-.67.15H176a.93.93,0,0,1-.61-.17,1.91,1.91,0,0,1-.38-.63l-3.81-10.26-3.82,10.26a1.63,1.63,0,0,1-.4.63,1,1,0,0,1-.63.17h-2.17A1.21,1.21,0,0,1,163.53,217.35Z" style="fill: rgb(255, 255, 255); transform-origin: 171.303px 208.349px;" id="el9k1s0rvey9q" class="animable"></path><path d="M190.34,217.08a8.47,8.47,0,0,1-3.83-3.13,9.17,9.17,0,0,1-1.43-5.28q0-4.92,2.63-7.47c1.75-1.7,4.24-2.56,7.47-2.56s5.63.83,7.27,2.48,2.46,4,2.46,7.17c0,.89-.41,1.34-1.22,1.34h-14a4.62,4.62,0,0,0,1.76,3.87,7.82,7.82,0,0,0,4.88,1.35,10.74,10.74,0,0,0,5.41-1.37,1,1,0,0,1,.42-.16c.18,0,.32.12.42.35l.92,1.64a1,1,0,0,1,.11.42.62.62,0,0,1-.34.49,12,12,0,0,1-3.38,1.41,16.89,16.89,0,0,1-4.17.46A13.79,13.79,0,0,1,190.34,217.08Zm10.14-10.28a5.06,5.06,0,0,0-1.31-3.69,5.32,5.32,0,0,0-3.95-1.34,5.72,5.72,0,0,0-4.1,1.37,4.87,4.87,0,0,0-1.43,3.66Z" style="fill: rgb(255, 255, 255); transform-origin: 194.992px 208.366px;" id="elsbns5stn96i" class="animable"></path><path d="M209,217.18a1.45,1.45,0,0,1-.33-1V193a1.51,1.51,0,0,1,.33-1.07,1.41,1.41,0,0,1,1.08-.34h2a1.52,1.52,0,0,1,1.11.34,1.46,1.46,0,0,1,.34,1.07v23.15a1.45,1.45,0,0,1-.32,1,1.56,1.56,0,0,1-1.13.34h-2A1.45,1.45,0,0,1,209,217.18Z" style="fill: rgb(255, 255, 255); transform-origin: 211.1px 204.541px;" id="elhdidpqj0p4v" class="animable"></path><path d="M220.1,215.59a9,9,0,0,1-2.84-7.15,9.88,9.88,0,0,1,1.3-5.11,8.92,8.92,0,0,1,3.71-3.45,12.4,12.4,0,0,1,5.67-1.24,15.93,15.93,0,0,1,4.08.46,9.75,9.75,0,0,1,3.12,1.49.63.63,0,0,1,.35.49,1.13,1.13,0,0,1-.19.54l-1,1.79c-.16.25-.3.38-.42.38a1,1,0,0,1-.54-.23,10.59,10.59,0,0,0-2.34-1.08,9.11,9.11,0,0,0-2.77-.37,6,6,0,0,0-4.5,1.7,6.4,6.4,0,0,0-1.64,4.63,6.1,6.1,0,0,0,1.64,4.64,6.78,6.78,0,0,0,4.81,1.54,8.52,8.52,0,0,0,5.07-1.49,1.08,1.08,0,0,1,.5-.19c.15,0,.3.13.45.38l1.11,1.87a.68.68,0,0,1,.15.42c0,.18-.13.36-.38.54a11.36,11.36,0,0,1-3.28,1.46,15.7,15.7,0,0,1-4.12.48Q222.94,218.09,220.1,215.59Z" style="fill: rgb(255, 255, 255); transform-origin: 226.531px 208.365px;" id="elcdg6wlm4rps" class="animable"></path><path d="M241.49,215.48a10.74,10.74,0,0,1,0-14.22c1.79-1.74,4.34-2.62,7.65-2.62s5.86.88,7.66,2.62a10.68,10.68,0,0,1,0,14.22c-1.8,1.74-4.36,2.61-7.66,2.61S243.28,217.22,241.49,215.48Zm11.76-2.54a6.55,6.55,0,0,0,1.42-4.57,6.43,6.43,0,0,0-1.42-4.52,6.21,6.21,0,0,0-8.21,0,6.39,6.39,0,0,0-1.43,4.52,6.52,6.52,0,0,0,1.43,4.55,6.12,6.12,0,0,0,8.21,0Z" style="fill: rgb(255, 255, 255); transform-origin: 249.155px 208.365px;" id="eljgyuydp98r" class="animable"></path><path d="M263.59,217.18a1.41,1.41,0,0,1-.35-1v-15.9a1.28,1.28,0,0,1,.2-.81c.12-.15.39-.22.8-.22h2a.87.87,0,0,1,.61.17.93.93,0,0,1,.23.59l.11,1.6a8,8,0,0,1,2.54-2.17,7.13,7.13,0,0,1,3.41-.77,5.54,5.54,0,0,1,2.92.75,4.29,4.29,0,0,1,1.81,2.19,7,7,0,0,1,6.06-2.94,5.71,5.71,0,0,1,4.29,1.64,6.8,6.8,0,0,1,1.58,4.88v11a1.49,1.49,0,0,1-.32,1,1.56,1.56,0,0,1-1.13.34h-1.68a1.56,1.56,0,0,1-1.1-.34,1.41,1.41,0,0,1-.34-1V205.43a3.51,3.51,0,0,0-.75-2.52,3,3,0,0,0-2.23-.76,3.33,3.33,0,0,0-2.53,1,3.9,3.9,0,0,0-1,2.78v10.19a1.41,1.41,0,0,1-.34,1,1.57,1.57,0,0,1-1.11.34h-1.56a1.52,1.52,0,0,1-1.1-.34,1.41,1.41,0,0,1-.35-1V205.24a3.44,3.44,0,0,0-.66-2.34,2.72,2.72,0,0,0-2.12-.75,3.51,3.51,0,0,0-2.67,1.09,3.94,3.94,0,0,0-1,2.84v10.07a1.49,1.49,0,0,1-.32,1,1.56,1.56,0,0,1-1.13.34h-1.68A1.54,1.54,0,0,1,263.59,217.18Z" style="fill: rgb(255, 255, 255); transform-origin: 276.527px 208.099px;" id="elx5qpd61c11k" class="animable"></path><path d="M298.63,217.08A8.47,8.47,0,0,1,294.8,214a9.17,9.17,0,0,1-1.43-5.28q0-4.92,2.63-7.47c1.75-1.7,4.24-2.56,7.47-2.56s5.63.83,7.27,2.48,2.46,4,2.46,7.17c0,.89-.41,1.34-1.22,1.34H298a4.62,4.62,0,0,0,1.76,3.87,7.8,7.8,0,0,0,4.88,1.35,10.77,10.77,0,0,0,5.41-1.37,1,1,0,0,1,.42-.16c.18,0,.32.12.42.35l.92,1.64a1,1,0,0,1,.11.42.62.62,0,0,1-.34.49,12,12,0,0,1-3.38,1.41,16.89,16.89,0,0,1-4.17.46A13.79,13.79,0,0,1,298.63,217.08Zm10.14-10.28a5.06,5.06,0,0,0-1.31-3.69,5.33,5.33,0,0,0-3.95-1.34,5.7,5.7,0,0,0-4.1,1.37A4.87,4.87,0,0,0,298,206.8Z" style="fill: rgb(255, 255, 255); transform-origin: 303.282px 208.416px;" id="elz4pake0cuk" class="animable"></path><path d="M316.17,216v-.81c0-1.06.75-1.6,2.25-1.6h1c1.5,0,2.25.54,2.25,1.6V216q0,1.56-2.25,1.56h-1Q316.17,217.52,316.17,216Zm.82-6a1.59,1.59,0,0,1-.29-1.05L316.48,193a1.51,1.51,0,0,1,.32-1.07,1.45,1.45,0,0,1,1.09-.34H320a1.45,1.45,0,0,1,1.09.34,1.51,1.51,0,0,1,.32,1.07l-.26,15.94a1.59,1.59,0,0,1-.29,1.05,1.39,1.39,0,0,1-1,.32h-1.87A1.2,1.2,0,0,1,317,210Z" style="fill: rgb(255, 255, 255); transform-origin: 318.92px 204.571px;" id="elfapl36smocl" class="animable"></path><path d="M134.7,190.65c-.62,1.73-2,2.55-3,4.27s-1.42,6.86-.29,9a10.78,10.78,0,0,0,8.37,5.37,6.87,6.87,0,0,0,4.08-1.14,6.22,6.22,0,0,0,1.47-1.38,6.58,6.58,0,0,0,.84-1.87.32.32,0,0,1,.08-.14.39.39,0,0,1,.18-.06,2.39,2.39,0,0,0,1.19-.53,1.51,1.51,0,0,0,.54-1.16,1.78,1.78,0,0,0-.91-1.35,7.43,7.43,0,0,0-1.59-.6c-1.33-.43-2.56-1.1-3.86-1.59a20.78,20.78,0,0,1-7.11-4.29Z" style="fill: rgb(255, 168, 167); transform-origin: 139.447px 199.973px;" id="elfvq1omoikfr" class="animable"></path><path d="M346.66,192.21c.62,1.75,2,2.58,3,4.33s1.44,7,.3,9.13a10.93,10.93,0,0,1-8.5,5.45,6.44,6.44,0,0,1-6.49-4.2c-.91-3.15.66-4.34,4.44-5.77a21,21,0,0,0,7.22-4.35Z" style="fill: rgb(177, 102, 104); transform-origin: 342.677px 201.673px;" id="el4c5v2ira2so" class="animable"></path><path d="M254,177.67c5.6.91,7.21,4.22,7.21,4.22h-4.58s-.58,1.54,1,7.31c.54,2-2.45,2.08-2.54,1.32-.54,1.24-4.48,3-7.42,1-2.7-1.79-3.9-4.53-3.3-9.66C245.36,176.15,253,177.51,254,177.67Z" style="fill: rgb(177, 102, 104); transform-origin: 252.714px 184.921px;" id="elsq1pmg6b0k" class="animable"></path></g><defs>     <filter id="active" height="200%">         <feMorphology in="SourceAlpha" result="DILATED" operator="dilate" radius="2"></feMorphology>                <feFlood flood-color="#32DFEC" flood-opacity="1" result="PINK"></feFlood>        <feComposite in="PINK" in2="DILATED" operator="in" result="OUTLINE"></feComposite>        <feMerge>            <feMergeNode in="OUTLINE"></feMergeNode>            <feMergeNode in="SourceGraphic"></feMergeNode>        </feMerge>    </filter>    <filter id="hover" height="200%">        <feMorphology in="SourceAlpha" result="DILATED" operator="dilate" radius="2"></feMorphology>                <feFlood flood-color="#ff0000" flood-opacity="0.5" result="PINK"></feFlood>        <feComposite in="PINK" in2="DILATED" operator="in" result="OUTLINE"></feComposite>        <feMerge>            <feMergeNode in="OUTLINE"></feMergeNode>            <feMergeNode in="SourceGraphic"></feMergeNode>        </feMerge>            <feColorMatrix type="matrix" values="0   0   0   0   0                0   1   0   0   0                0   0   0   0   0                0   0   0   1   0 "></feColorMatrix>    </filter></defs></svg>